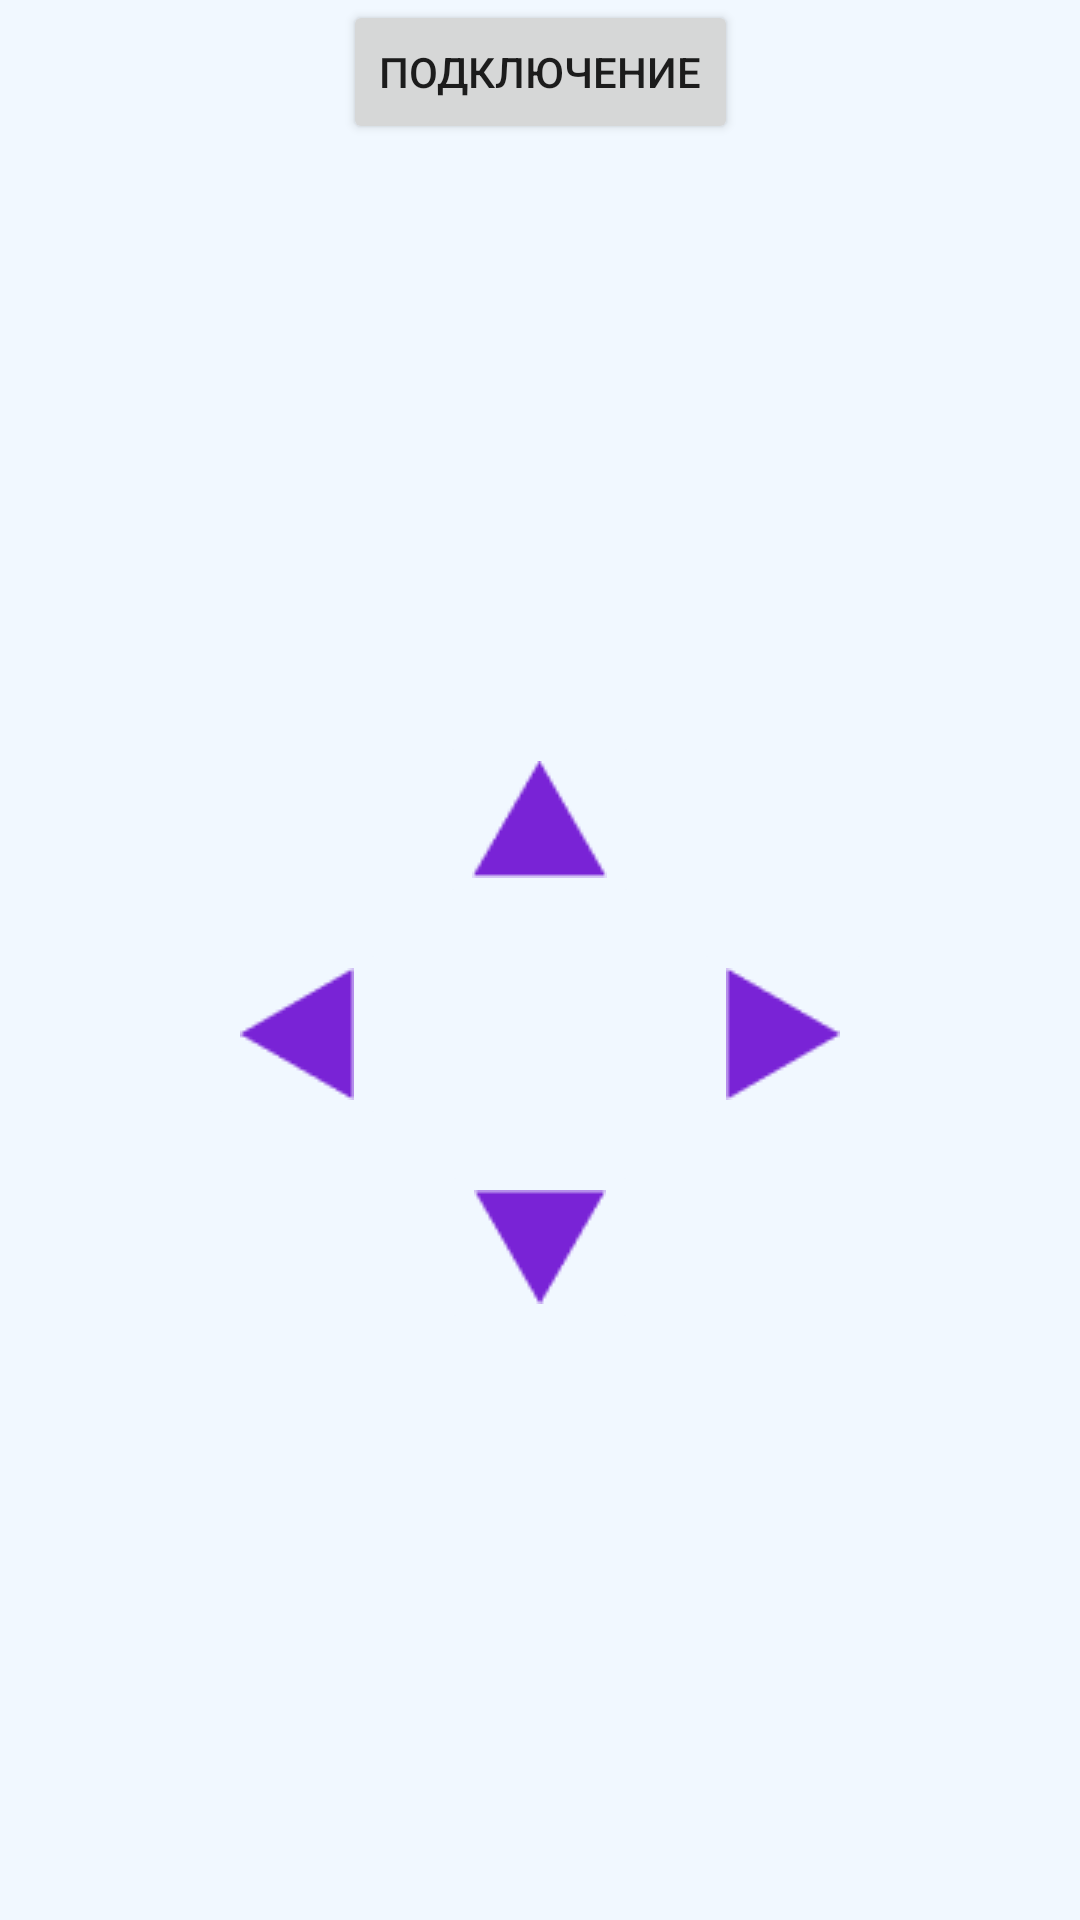

Android layout source for this screen:
<!-- AndroidManifest.xml: application theme Theme.Telescope -->
<!-- res/layout/fragment_control.xml -->
<?xml version="1.0" encoding="utf-8"?>
<FrameLayout xmlns:android="http://schemas.android.com/apk/res/android"
    xmlns:app="http://schemas.android.com/apk/res-auto"
    xmlns:tools="http://schemas.android.com/tools"
    android:layout_width="match_parent"
    android:layout_height="match_parent"
    android:background="#F1F8FF"
    android:backgroundTint="#F1F8FF"
    tools:context=".ControlFragment">

    <androidx.constraintlayout.widget.ConstraintLayout
        android:layout_width="match_parent"
        android:layout_height="match_parent">

        <Button
            android:id="@+id/button"
            android:layout_width="wrap_content"
            android:layout_height="wrap_content"
            android:text="Подключение"
            app:layout_constraintEnd_toEndOf="parent"
            app:layout_constraintStart_toStartOf="parent"
            app:layout_constraintTop_toTopOf="parent" />

        <LinearLayout
            android:layout_width="0dp"
            android:layout_height="wrap_content"
            android:gravity="center"
            android:orientation="vertical"
            app:layout_constraintBottom_toBottomOf="parent"
            app:layout_constraintEnd_toEndOf="parent"
            app:layout_constraintStart_toStartOf="parent"
            app:layout_constraintTop_toBottomOf="@+id/button">

            <ImageButton
                android:id="@+id/buttonSendOne"
                android:layout_width="wrap_content"
                android:layout_height="wrap_content"
                android:backgroundTint="#F1F8FF"
                android:src="@drawable/polygon_2"
                tools:ignore="SpeakableTextPresentCheck,SpeakableTextPresentCheck" />

            <LinearLayout
                android:layout_width="match_parent"
                android:layout_height="wrap_content"
                android:gravity="center"
                android:orientation="horizontal"
                android:padding="10dp">

                <ImageButton
                    android:id="@+id/buttonSendFour"
                    android:layout_width="wrap_content"
                    android:layout_height="wrap_content"
                    android:layout_weight="0"
                    android:backgroundTint="#F1F8FF"
                    android:src="@drawable/left"
                    tools:ignore="SpeakableTextPresentCheck" />

                <Space
                    android:layout_width="100dp"
                    android:layout_height="match_parent" />

                <ImageButton
                    android:id="@+id/buttonSendTwo"
                    android:layout_width="wrap_content"
                    android:layout_height="wrap_content"
                    android:layout_weight="0"
                    android:backgroundTint="#F1F8FF"
                    android:src="@drawable/right"
                    tools:ignore="SpeakableTextPresentCheck" />
            </LinearLayout>

            <ImageButton
                android:id="@+id/buttonSendThree"
                android:layout_width="wrap_content"
                android:layout_height="wrap_content"
                android:backgroundTint="#F1F8FF"
                android:src="@drawable/down"
                tools:ignore="SpeakableTextPresentCheck" />

        </LinearLayout>
    </androidx.constraintlayout.widget.ConstraintLayout>
</FrameLayout>
<!-- resources referenced by this layout -->
<resources>
  <!-- drawable down: png bitmap (drawable, 650 bytes) -->
  <!-- drawable left: png bitmap (drawable, 634 bytes) -->
  <!-- drawable polygon_2: png bitmap (drawable, 640 bytes) -->
  <!-- drawable right: png bitmap (drawable, 611 bytes) -->
  <style name="Theme.Telescope" parent="Theme.MaterialComponents.DayNight.NoActionBar">
          
          <item name="colorPrimary">@color/purple_500</item>
          <item name="colorPrimaryVariant">@color/purple_700</item>
          <item name="colorOnPrimary">@color/white</item>
          
          <item name="colorSecondary">@color/teal_200</item>
          <item name="colorSecondaryVariant">@color/teal_700</item>
          <item name="colorOnSecondary">@color/black</item>
          
          <item name="android:statusBarColor" tools:targetApi="l">?attr/colorPrimaryVariant</item>
          
      </style>
  <!-- not gathered from this repository: default colours our renderer supplied (Android Studio template values) -->
  <color name="purple_500">#FF6200EE</color>
  <color name="purple_700">#FF3700B3</color>
  <color name="teal_200">#FF03DAC5</color>
  <color name="teal_700">#FF018786</color>
  <color name="black">#FF000000</color>
  <color name="white">#FFFFFFFF</color>
</resources>
